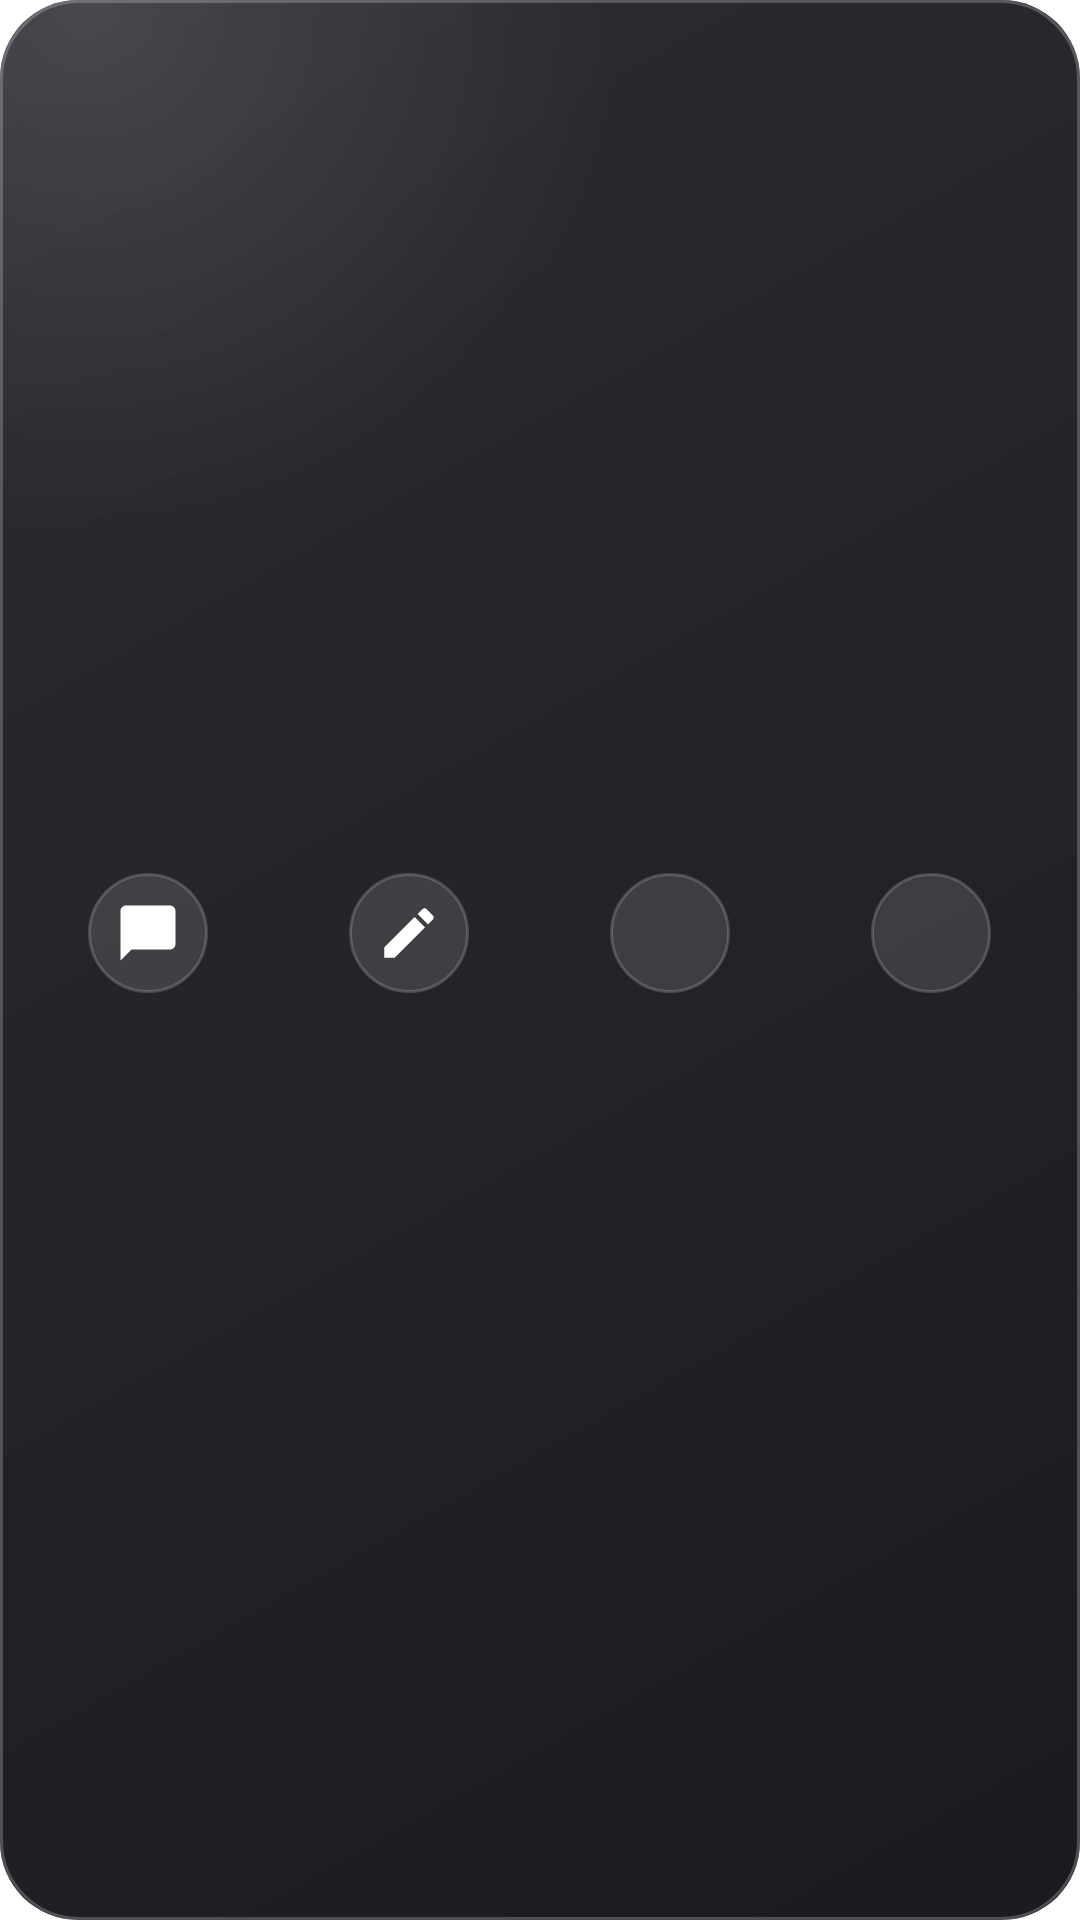

This screen was rendered from an Android layout file. Write that file and the resources it references.
<!-- AndroidManifest.xml: fallback theme Theme.MaterialComponents.DayNight.NoActionBar -->
<!-- res/layout/juzzio_widget_actions.xml -->
<?xml version="1.0" encoding="utf-8"?>
<LinearLayout xmlns:android="http://schemas.android.com/apk/res/android" android:id="@+id/w_root" android:layout_width="match_parent" android:layout_height="match_parent"
    android:background="@drawable/juzzio_wbg_dark" android:orientation="horizontal" android:padding="6dp">
    <LinearLayout android:id="@+id/w_a1" android:layout_width="0dp" android:layout_height="match_parent" android:layout_weight="1"
        android:gravity="center" android:orientation="vertical">
        <ImageView android:id="@+id/w_a1_icon" android:layout_width="40dp" android:layout_height="40dp" android:padding="9dp"
            android:background="@drawable/juzzio_wbtn_dark" android:contentDescription="@null" android:src="@drawable/ic_juzzio_widget_chat" />
        <TextView android:id="@+id/w_a1_label" android:layout_width="wrap_content" android:layout_height="wrap_content"
            android:layout_marginTop="3dp" android:maxLines="1" android:textColor="#D9FFFFFF" android:textSize="11sp" />
    </LinearLayout>
    <LinearLayout android:id="@+id/w_a2" android:layout_width="0dp" android:layout_height="match_parent" android:layout_weight="1"
        android:gravity="center" android:orientation="vertical">
        <ImageView android:id="@+id/w_a2_icon" android:layout_width="40dp" android:layout_height="40dp" android:padding="9dp"
            android:background="@drawable/juzzio_wbtn_dark" android:contentDescription="@null" android:src="@drawable/ic_juzzio_widget_edit" />
        <TextView android:id="@+id/w_a2_label" android:layout_width="wrap_content" android:layout_height="wrap_content"
            android:layout_marginTop="3dp" android:maxLines="1" android:textColor="#D9FFFFFF" android:textSize="11sp" />
    </LinearLayout>
    <LinearLayout android:id="@+id/w_a3" android:layout_width="0dp" android:layout_height="match_parent" android:layout_weight="1"
        android:gravity="center" android:orientation="vertical">
        <ImageView android:id="@+id/w_a3_icon" android:layout_width="40dp" android:layout_height="40dp" android:padding="9dp"
            android:background="@drawable/juzzio_wbtn_dark" android:contentDescription="@null" android:src="@drawable/ic_juzzio_widget_camera" />
        <TextView android:id="@+id/w_a3_label" android:layout_width="wrap_content" android:layout_height="wrap_content"
            android:layout_marginTop="3dp" android:maxLines="1" android:textColor="#D9FFFFFF" android:textSize="11sp" />
    </LinearLayout>
    <LinearLayout android:id="@+id/w_a4" android:layout_width="0dp" android:layout_height="match_parent" android:layout_weight="1"
        android:gravity="center" android:orientation="vertical">
        <ImageView android:id="@+id/w_a4_icon" android:layout_width="40dp" android:layout_height="40dp" android:padding="9dp"
            android:background="@drawable/juzzio_wbtn_dark" android:contentDescription="@null" android:src="@drawable/ic_juzzio_widget_call" />
        <TextView android:id="@+id/w_a4_label" android:layout_width="wrap_content" android:layout_height="wrap_content"
            android:layout_marginTop="3dp" android:maxLines="1" android:textColor="#D9FFFFFF" android:textSize="11sp" />
    </LinearLayout>
</LinearLayout>
<!-- resources referenced by this layout -->
<resources>
  <!-- drawable ic_juzzio_widget_chat (drawable) -->
  <?xml version="1.0" encoding="utf-8"?>
  <vector xmlns:android="http://schemas.android.com/apk/res/android"
      android:width="24dp"
      android:height="24dp"
      android:viewportWidth="24"
      android:viewportHeight="24">
      <path android:fillColor="#FFFFFFFF" android:pathData="M20,2H4C2.9,2 2,2.9 2,4v18l4,-4h14c1.1,0 2,-0.9 2,-2V4C22,2.9 21.1,2 20,2z" />
  </vector>
  <!-- drawable ic_juzzio_widget_edit (drawable) -->
  <?xml version="1.0" encoding="utf-8"?>
  <vector xmlns:android="http://schemas.android.com/apk/res/android" android:width="24dp" android:height="24dp" android:viewportWidth="24" android:viewportHeight="24">
      <path android:fillColor="#FFFFFFFF" android:pathData="M3,17.25V21h3.75L17.81,9.94l-3.75,-3.75L3,17.25zM20.71,7.04c0.39,-0.39 0.39,-1.02 0,-1.41l-2.34,-2.34c-0.39,-0.39 -1.02,-0.39 -1.41,0l-1.83,1.83 3.75,3.75 1.83,-1.83z" /></vector>
  <!-- drawable juzzio_wbg_dark (drawable) -->
  <?xml version="1.0" encoding="utf-8"?>
  <layer-list xmlns:android="http://schemas.android.com/apk/res/android">
      <item><shape android:shape="rectangle"><corners android:radius="26dp" />
          <gradient android:angle="315" android:startColor="#F2202127" android:endColor="#F20E0F13" /></shape></item>
      <item><shape android:shape="rectangle"><corners android:radius="26dp" />
          <gradient android:type="radial" android:gradientRadius="180dp" android:centerX="0.08" android:centerY="0.0"
              android:startColor="#22FFFFFF" android:endColor="#00FFFFFF" /></shape></item>
      <item><shape android:shape="rectangle"><corners android:radius="26dp" />
          <solid android:color="#00000000" /><stroke android:width="1dp" android:color="#38FFFFFF" /></shape></item>
  </layer-list>
  <!-- drawable juzzio_wbtn_dark (drawable) -->
  <?xml version="1.0" encoding="utf-8"?>
  <shape xmlns:android="http://schemas.android.com/apk/res/android" android:shape="oval">
      <solid android:color="#1FFFFFFF" /><stroke android:width="1dp" android:color="#2EFFFFFF" /></shape>
</resources>
